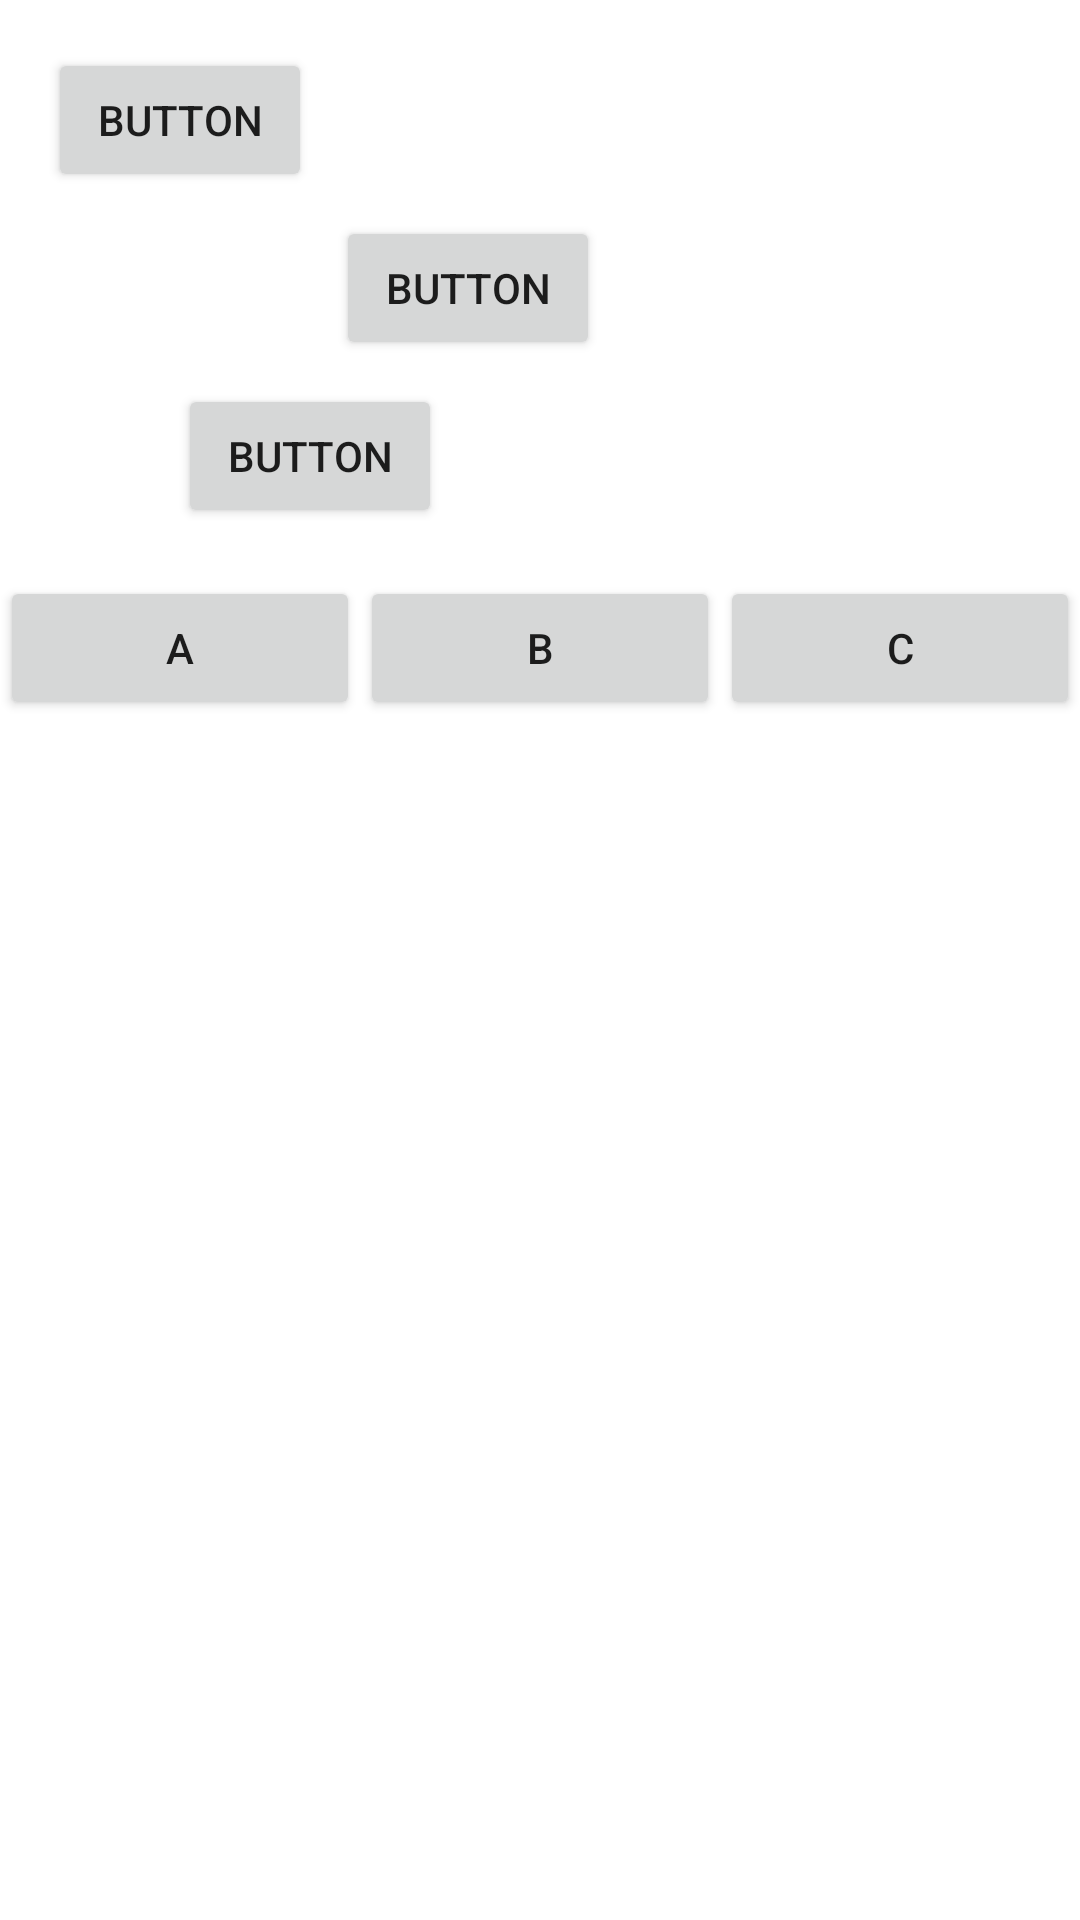

Here is an Android app screen rendered from its layout file. Give the layout XML and the strings, colors and styles it references.
<!-- AndroidManifest.xml: application theme Theme.NelsonCap2 -->
<!-- res/layout/ex_constraint.xml -->
<?xml version="1.0" encoding="utf-8"?>
<androidx.constraintlayout.widget.ConstraintLayout xmlns:android="http://schemas.android.com/apk/res/android"
    xmlns:app="http://schemas.android.com/apk/res-auto"
    android:layout_width="match_parent"
    android:layout_height="match_parent">

    <Button
        android:id="@+id/button"
        android:layout_width="wrap_content"
        android:layout_height="wrap_content"
        android:text="Button"
        android:layout_marginStart="16dp"
        android:layout_marginTop="16dp"
        app:layout_constraintStart_toStartOf="parent"
        app:layout_constraintTop_toTopOf="parent"/>

    <Button
        android:id="@+id/button2"
        android:layout_width="wrap_content"
        android:layout_height="wrap_content"
        android:text="Button"
        android:layout_marginStart="8dp"
        android:layout_marginTop="8dp"
        app:layout_constraintStart_toEndOf="@id/button"
        app:layout_constraintTop_toBottomOf="@id/button"/>

    <Button
        android:id="@+id/button3"
        android:layout_width="wrap_content"
        android:layout_height="wrap_content"
        android:layout_marginStart="8dp"
        android:layout_marginTop="8dp"
        android:layout_marginEnd="8dp"
        app:layout_constraintHorizontal_bias="0.2"
        android:text="Button"
        app:layout_constraintEnd_toEndOf="parent"
        app:layout_constraintStart_toStartOf="parent"
        app:layout_constraintTop_toBottomOf="@+id/button2" />

    <Button
        android:id="@+id/buttonA"
        android:layout_width="0dp"
        android:layout_height="wrap_content"
        android:layout_marginTop="16dp"
        android:text="A"
        app:layout_constraintEnd_toStartOf="@id/buttonB"
        app:layout_constraintStart_toStartOf="parent"
        app:layout_constraintTop_toBottomOf="@id/button3"
        app:layout_constraintHorizontal_chainStyle="spread"
        app:layout_constraintHorizontal_weight="1"/>

    <Button
        android:id="@+id/buttonB"
        android:layout_width="0dp"
        android:layout_height="wrap_content"
        android:text="B"
        app:layout_constraintBottom_toBottomOf="@id/buttonA"
        app:layout_constraintEnd_toStartOf="@id/buttonC"
        app:layout_constraintStart_toEndOf="@id/buttonA"
        app:layout_constraintHorizontal_weight="1"/>

    <Button
        android:id="@+id/buttonC"
        android:layout_width="0dp"
        android:layout_height="wrap_content"
        android:text="C"
        app:layout_constraintBottom_toBottomOf="@id/buttonB"
        app:layout_constraintEnd_toEndOf="parent"
        app:layout_constraintStart_toEndOf="@id/buttonB"
        app:layout_constraintTop_toTopOf="@id/buttonB"
        app:layout_constraintHorizontal_weight="1"/>

</androidx.constraintlayout.widget.ConstraintLayout>
<!-- resources referenced by this layout -->
<resources>
  <style name="Theme.NelsonCap2" parent="Theme.MaterialComponents.DayNight.DarkActionBar">
          
          <item name="colorPrimary">@color/purple_500</item>
          <item name="colorPrimaryVariant">@color/purple_700</item>
          <item name="colorOnPrimary">@color/white</item>
          
          <item name="colorSecondary">@color/teal_200</item>
          <item name="colorSecondaryVariant">@color/teal_700</item>
          <item name="colorOnSecondary">@color/black</item>
          
          <item name="android:statusBarColor" tools:targetApi="l">?attr/colorPrimaryVariant</item>
          
      </style>
  <!-- not gathered from this repository: default colours our renderer supplied (Android Studio template values) -->
  <color name="purple_500">#FF6200EE</color>
  <color name="purple_700">#FF3700B3</color>
  <color name="teal_200">#FF03DAC5</color>
  <color name="teal_700">#FF018786</color>
  <color name="black">#FF000000</color>
  <color name="white">#FFFFFFFF</color>
</resources>
